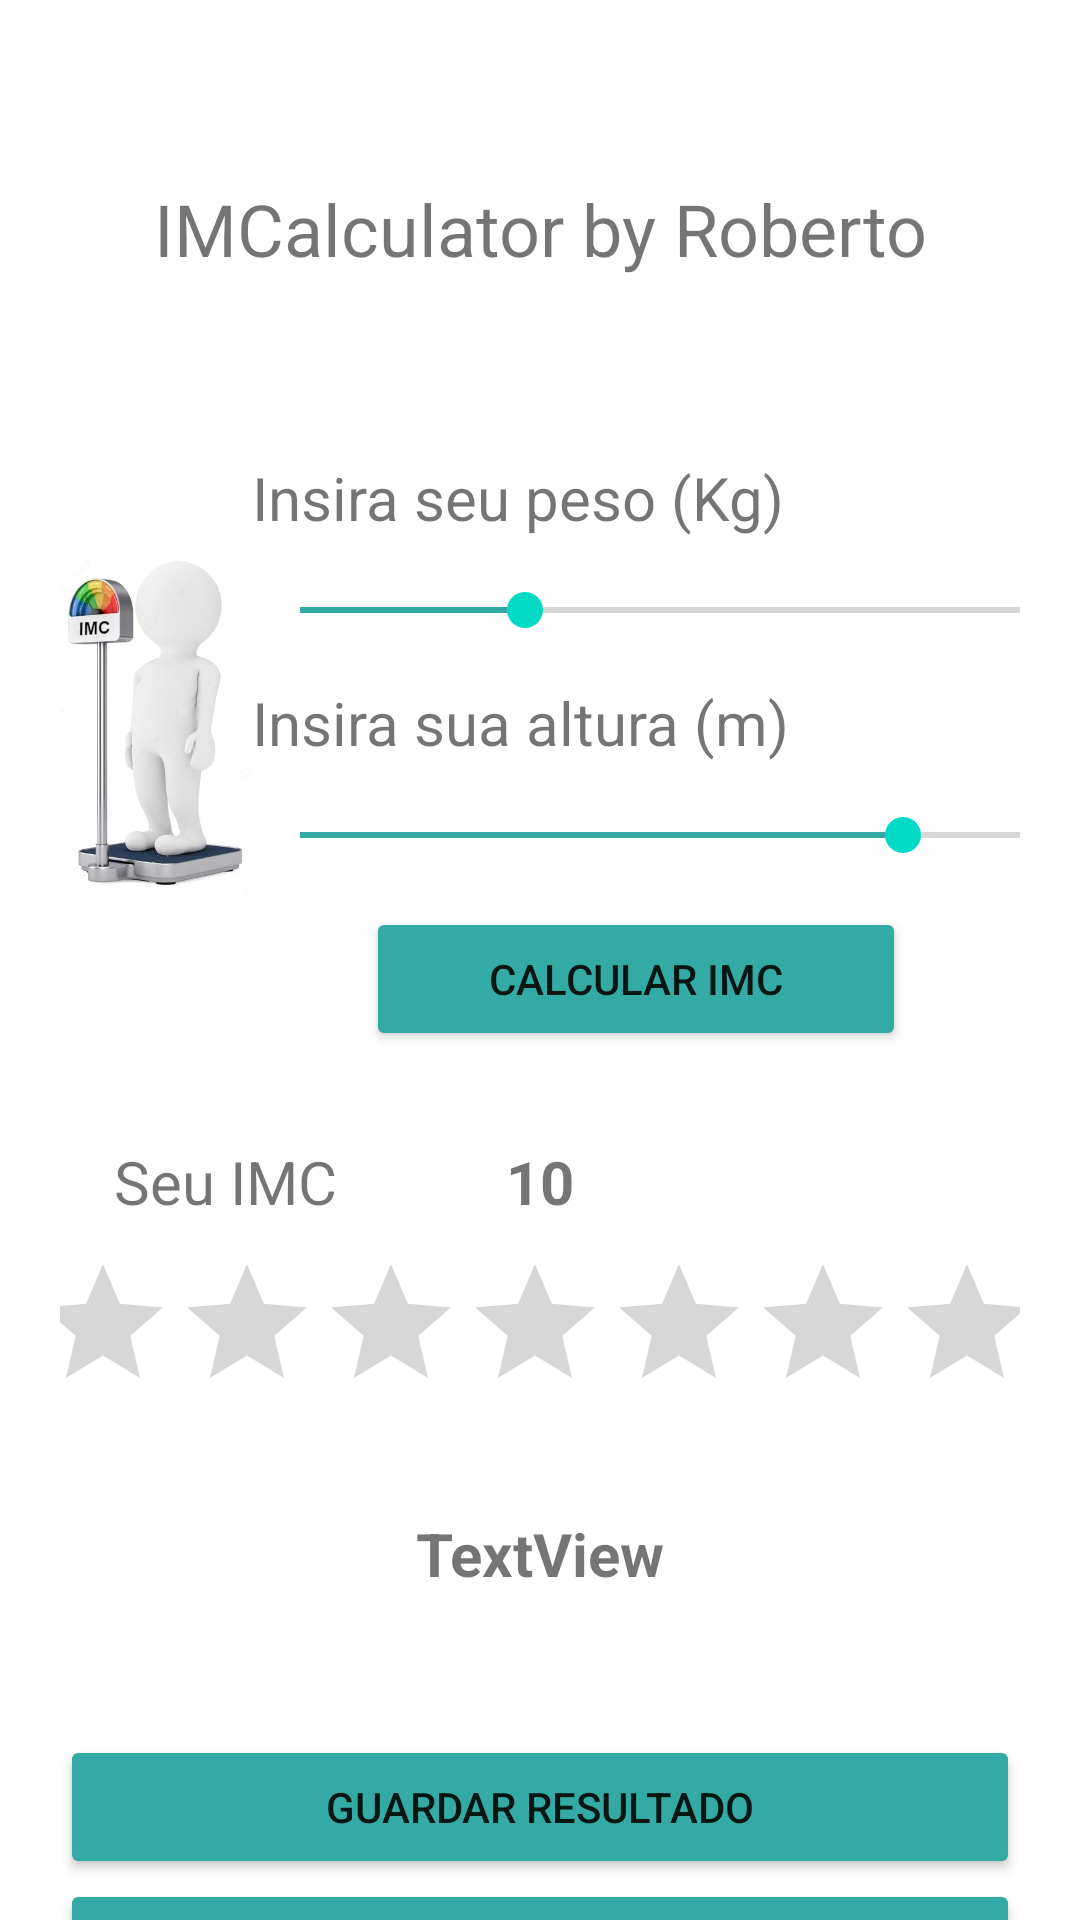

Reconstruct the res/layout file that produces this screen, plus the resources it refers to.
<!-- AndroidManifest.xml: application theme Theme.MeuIMC2 -->
<!-- res/layout/activity_main.xml -->
<?xml version="1.0" encoding="utf-8"?>
<androidx.constraintlayout.widget.ConstraintLayout xmlns:android="http://schemas.android.com/apk/res/android"
    xmlns:app="http://schemas.android.com/apk/res-auto"
    xmlns:tools="http://schemas.android.com/tools"
    android:layout_width="match_parent"
    android:layout_height="match_parent"
    tools:context=".MainActivity">

    <TextView
        android:id="@+id/textView4"
        android:layout_width="wrap_content"
        android:layout_height="wrap_content"
        android:layout_marginStart="10dp"
        android:layout_marginTop="60dp"
        android:layout_marginEnd="10dp"
        android:text="@string/lblSubTitulo"
        android:textAlignment="center"
        android:textSize="24sp"
        app:layout_constraintEnd_toEndOf="parent"
        app:layout_constraintStart_toStartOf="parent"
        app:layout_constraintTop_toTopOf="parent" />

    <LinearLayout
        android:id="@+id/linearLayout"
        android:layout_width="match_parent"
        android:layout_height="wrap_content"
        android:layout_marginStart="20dp"
        android:layout_marginTop="60dp"
        android:layout_marginEnd="20dp"
        android:orientation="vertical"
        app:layout_constraintEnd_toEndOf="parent"
        app:layout_constraintStart_toStartOf="parent"
        app:layout_constraintTop_toBottomOf="@+id/textView4">

        <LinearLayout
            android:layout_width="match_parent"
            android:layout_height="match_parent"
            android:orientation="horizontal">

            <ImageView
                android:id="@+id/cardUserList"
                android:layout_width="0dp"
                android:layout_height="180dp"
                android:layout_weight="1"
                android:contentDescription="@string/imgIMC"
                app:srcCompat="@drawable/imc"
                tools:ignore="ImageContrastCheck" />

            <LinearLayout
                android:layout_width="0dp"
                android:layout_height="wrap_content"
                android:layout_weight="4"
                android:orientation="vertical">

                <TextView
                    android:id="@+id/txtPeso"
                    android:layout_width="wrap_content"
                    android:layout_height="wrap_content"
                    android:text="@string/txtPesoText"
                    android:textSize="@dimen/labels_geral" />

                <SeekBar
                    android:id="@+id/skbPeso"
                    style="@android:style/Widget.Material.SeekBar"
                    android:layout_width="300dp"
                    android:layout_height="@dimen/Sliders"
                    android:indeterminate="false"
                    android:max="2500"
                    android:progress="700"
                    android:progressTint="@color/Progresso" />

                <TextView
                    android:id="@+id/txtAltura"
                    android:layout_width="wrap_content"
                    android:layout_height="wrap_content"
                    android:text="@string/txtAlturaText"
                    android:textSize="@dimen/labels_geral" />

                <SeekBar
                    android:id="@+id/skbAltura"
                    android:layout_width="300dp"
                    android:layout_height="@dimen/Sliders"
                    android:max="200"
                    android:progress="150"
                    android:progressTint="@color/Progresso" />

                <androidx.constraintlayout.widget.ConstraintLayout
                    android:layout_width="match_parent"
                    android:layout_height="match_parent">

                    <Button
                        android:id="@+id/btnCalcular"
                        android:layout_width="180dp"
                        android:layout_height="wrap_content"
                        android:text="@string/btnCalcularText"
                        android:textAlignment="center"
                        app:backgroundTint="@color/Progresso"
                        app:layout_constraintEnd_toEndOf="parent"
                        app:layout_constraintStart_toStartOf="parent"
                        app:layout_constraintTop_toTopOf="parent" />
                </androidx.constraintlayout.widget.ConstraintLayout>

            </LinearLayout>

        </LinearLayout>

        <Space
            android:layout_width="match_parent"
            android:layout_height="30sp" />

        <androidx.constraintlayout.widget.ConstraintLayout
            android:layout_width="match_parent"
            android:layout_height="match_parent">

            <TextView
                android:id="@+id/txtIMC"
                android:layout_width="match_parent"
                android:layout_height="wrap_content"
                android:layout_marginStart="18dp"
                android:text="@string/txtIMCText"
                android:textSize="@dimen/labels_geral"
                app:layout_constraintEnd_toEndOf="parent"
                app:layout_constraintStart_toStartOf="parent"
                app:layout_constraintTop_toTopOf="parent" />

            <RatingBar
                android:id="@+id/rtbIMC"
                android:layout_width="340dp"
                android:layout_height="match_parent"
                android:layout_marginTop="10dp"
                android:isIndicator="true"
                android:max="300"
                android:numStars="7"
                android:progressTint="@color/Progresso"
                android:stepSize="40"
                app:layout_constraintBottom_toTopOf="@+id/txtResultadoTexto"
                app:layout_constraintEnd_toEndOf="parent"
                app:layout_constraintStart_toStartOf="parent"
                app:layout_constraintTop_toBottomOf="@+id/txtIMC"
                tools:ignore="SpeakableTextPresentCheck" />

            <TextView
                android:id="@+id/txtResultadoTexto"
                android:layout_width="wrap_content"
                android:layout_height="wrap_content"
                android:layout_marginTop="30dp"
                android:text="TextView"
                android:textSize="@dimen/labels_geral"
                android:textStyle="bold"
                app:layout_constraintEnd_toEndOf="parent"
                app:layout_constraintStart_toStartOf="parent"
                app:layout_constraintTop_toBottomOf="@+id/rtbIMC" />

            <TextView
                android:id="@+id/txtResultado"
                android:layout_width="wrap_content"
                android:layout_height="wrap_content"
                android:text="10"
                android:textSize="@dimen/labels_geral"
                android:textStyle="bold"
                app:layout_constraintEnd_toEndOf="parent"
                app:layout_constraintStart_toStartOf="parent"
                app:layout_constraintTop_toTopOf="@+id/txtIMC" />

        </androidx.constraintlayout.widget.ConstraintLayout>

        <TextView
            android:id="@+id/txtPesoIdeal"
            android:layout_width="match_parent"
            android:layout_height="wrap_content"
            android:text="@string/PesoIdeal"
            android:textAlignment="center"
            android:textAllCaps="false"
            android:textSize="@dimen/labels_geral"
            android:textStyle="bold"
            android:visibility="invisible" />

        <Space
            android:layout_width="match_parent"
            android:layout_height="20sp" />

        <Button
            android:id="@+id/btnGuardar"
            android:layout_width="match_parent"
            android:layout_height="wrap_content"
            android:text="@string/btnGuardar"
            android:textAlignment="center"
            app:backgroundTint="@color/Progresso"
            tools:ignore="TextContrastCheck" />

        <Button
            android:id="@+id/btnListar"
            android:layout_width="match_parent"
            android:layout_height="wrap_content"
            android:text="@string/btnListar"
            android:textAlignment="center"
            app:backgroundTint="@color/Progresso"
            tools:ignore="TextContrastCheck" />

    </LinearLayout>

</androidx.constraintlayout.widget.ConstraintLayout>
<!-- resources referenced by this layout -->
<resources>
  <color name="Progresso">#33Aaa4</color>
  <dimen name="Sliders">48dp</dimen>
  <dimen name="labels_geral">20sp</dimen>
  <!-- drawable imc: jpg bitmap (drawable, 23696 bytes) -->
  <string name="PesoIdeal">Peso Ideal:</string>
  <string name="btnCalcularText">Calcular IMC</string>
  <string name="btnGuardar">Guardar Resultado</string>
  <string name="btnListar">Listar Resultados Gravados</string>
  <string name="imgIMC">Bonequinho em pé numa balança medindo o seu IMC</string>
  <string name="lblSubTitulo">IMCalculator by Roberto</string>
  <string name="txtAlturaText">Insira sua altura (m)</string>
  <string name="txtIMCText">Seu IMC</string>
  <string name="txtPesoText">Insira seu peso (Kg)</string>
  <style name="Theme.MeuIMC2" parent="Theme.MaterialComponents.DayNight.DarkActionBar">
          
          <item name="colorPrimary">@color/purple_500</item>
          <item name="colorPrimaryVariant">@color/purple_700</item>
          <item name="colorOnPrimary">@color/white</item>
          
          <item name="colorSecondary">@color/teal_200</item>
          <item name="colorSecondaryVariant">@color/teal_700</item>
          <item name="colorOnSecondary">@color/black</item>
          
          <item name="android:statusBarColor" tools:targetApi="l">?attr/colorPrimaryVariant</item>
          
      </style>
  <color name="purple_500">#FF6200EE</color>
  <color name="purple_700">#FF3700B3</color>
  <color name="white">#FFFFFFFF</color>
  <color name="teal_200">#FF03DAC5</color>
  <color name="teal_700">#FF018786</color>
  <color name="black">#FF000000</color>
</resources>
